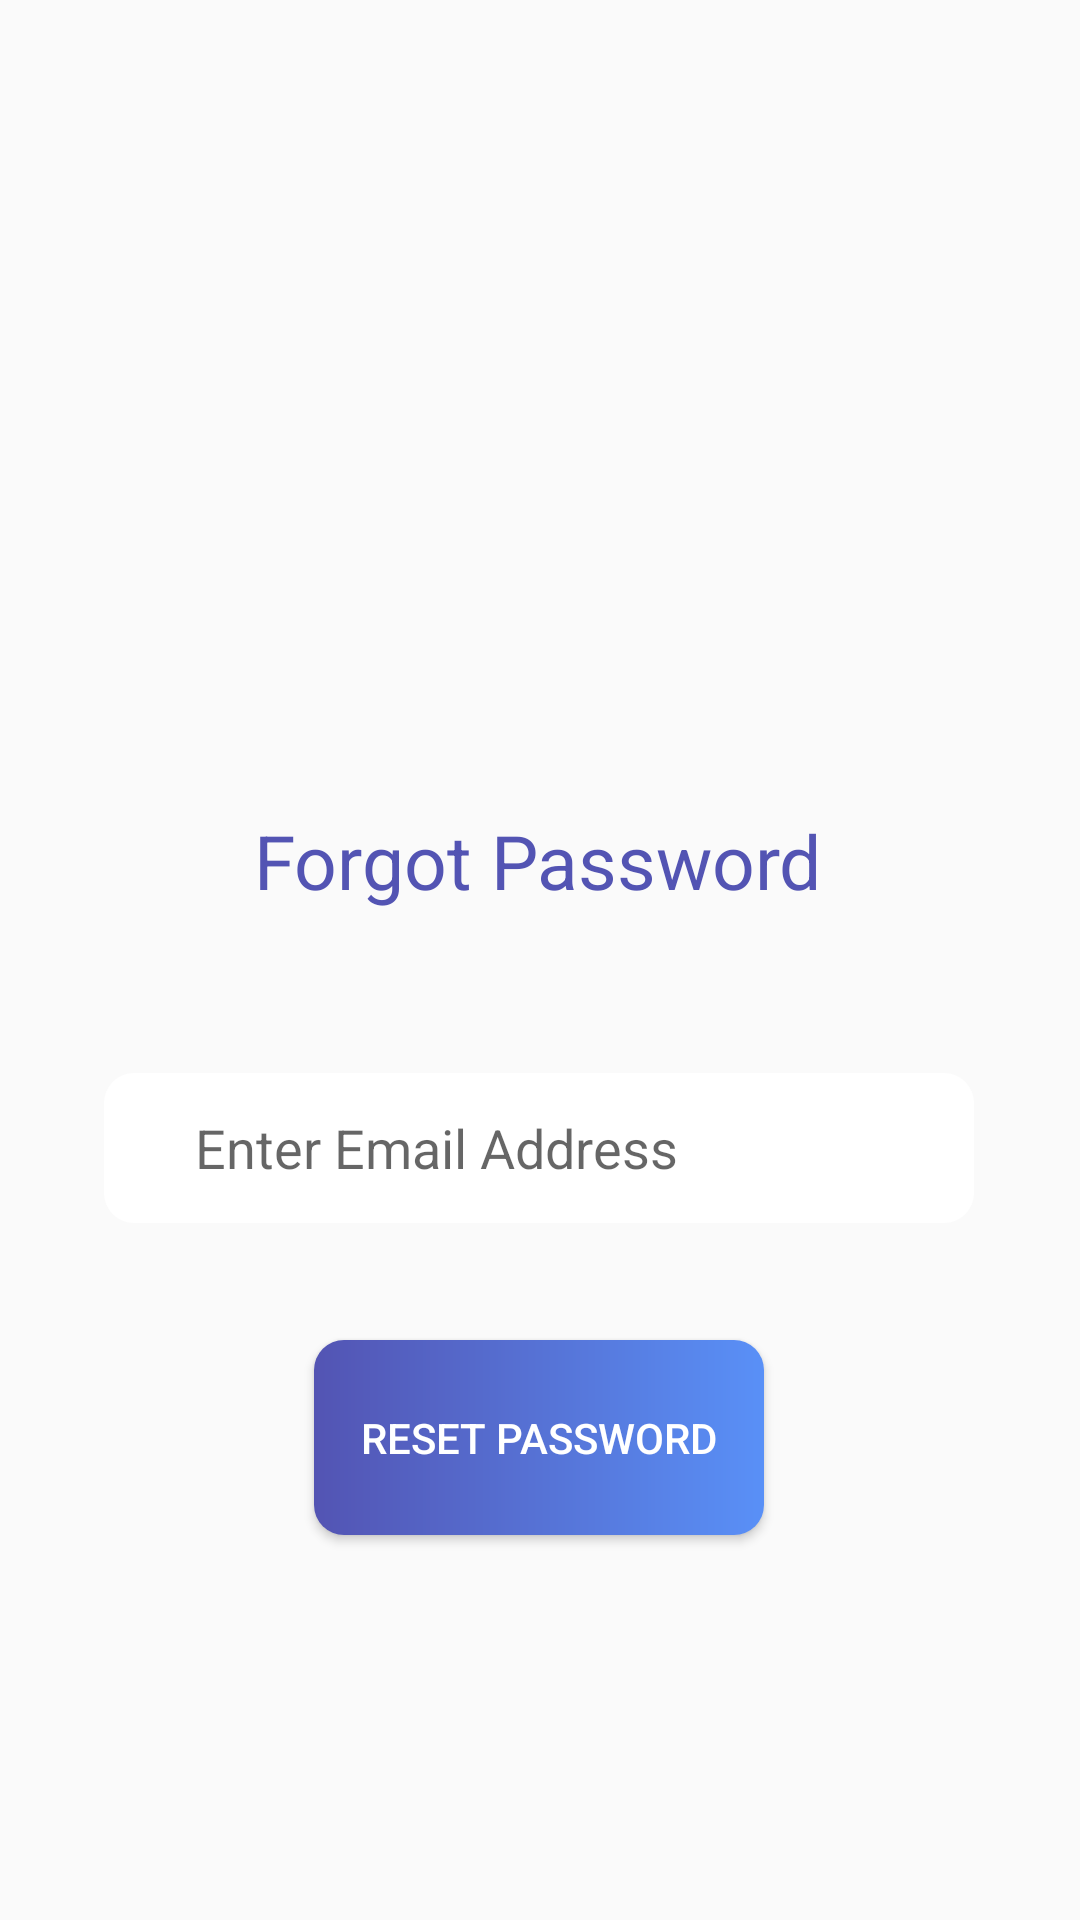

Android layout source for this screen:
<!-- AndroidManifest.xml: application theme AppTheme -->
<!-- res/layout/activity_forgotpass_activity.xml -->
<?xml version="1.0" encoding="utf-8"?>
<androidx.constraintlayout.widget.ConstraintLayout xmlns:android="http://schemas.android.com/apk/res/android"
    xmlns:app="http://schemas.android.com/apk/res-auto"
    xmlns:tools="http://schemas.android.com/tools"
    android:layout_width="match_parent"
    android:layout_height="match_parent"
    tools:context=".forgotpass_activity">

    <ImageView
        android:id="@+id/imageView3"
        android:layout_width="150dp"
        android:layout_height="150dp"
        android:src="@drawable/forgot"
        app:layout_constraintBottom_toBottomOf="parent"
        app:layout_constraintEnd_toEndOf="parent"
        app:layout_constraintHorizontal_bias="0.498"
        app:layout_constraintStart_toStartOf="parent"
        app:layout_constraintTop_toTopOf="parent"
        app:layout_constraintVertical_bias="0.179" />

    <TextView
        android:id="@+id/textView5"
        android:layout_width="wrap_content"
        android:layout_height="wrap_content"
        android:text="Forgot Password"
        android:textColor="#5354b3"
        android:textSize="25dp"
        app:layout_constraintBottom_toBottomOf="parent"
        app:layout_constraintEnd_toEndOf="parent"
        app:layout_constraintHorizontal_bias="0.497"
        app:layout_constraintStart_toStartOf="parent"
        app:layout_constraintTop_toBottomOf="@+id/imageView3"
        app:layout_constraintVertical_bias="0.088" />

    <EditText
        android:id="@+id/passreset_email"
        android:layout_width="290dp"
        android:layout_height="50dp"
        android:background="@drawable/edittextbox"
        android:drawableLeft="@drawable/ic_mail_outline_black_24dp"
        android:hint="       Enter Email Address"
        android:inputType="textEmailAddress"
        app:layout_constraintBottom_toBottomOf="parent"
        app:layout_constraintEnd_toEndOf="parent"
        app:layout_constraintHorizontal_bias="0.495"
        app:layout_constraintStart_toStartOf="parent"
        app:layout_constraintTop_toBottomOf="@+id/textView5"
        app:layout_constraintVertical_bias="0.189" />

    <Button
        android:id="@+id/passreset_button"
        android:layout_width="150dp"
        android:layout_height="65dp"
        android:background="@drawable/login_box"
        android:text="Reset Password"
        android:textColor="#ffffff"
        app:layout_constraintBottom_toBottomOf="parent"
        app:layout_constraintEnd_toEndOf="parent"
        app:layout_constraintHorizontal_bias="0.498"
        app:layout_constraintStart_toStartOf="parent"
        app:layout_constraintTop_toBottomOf="@+id/passreset_email"
        app:layout_constraintVertical_bias="0.234" />

    <ProgressBar
        android:id="@+id/passreset_probar"
        android:layout_width="wrap_content"
        android:layout_height="wrap_content"
        android:theme="@style/probarcolorblue"
        android:visibility="invisible"
        app:layout_constraintBottom_toBottomOf="parent"
        app:layout_constraintEnd_toEndOf="parent"
        app:layout_constraintStart_toStartOf="parent"
        app:layout_constraintTop_toBottomOf="@+id/passreset_button" />


</androidx.constraintlayout.widget.ConstraintLayout>
<!-- resources referenced by this layout -->
<resources>
  <!-- drawable edittextbox (drawable) -->
  <?xml version="1.0" encoding="utf-8"?>
  <shape
      xmlns:android="http://schemas.android.com/apk/res/android"
      android:shape="rectangle">
      <solid
          android:color="#FFFFFF"/>
      <corners
          android:radius="10dp"/>
  
  </shape>
  <!-- drawable login_box (drawable) -->
  <?xml version="1.0" encoding="utf-8"?>
  <shape
      xmlns:android="http://schemas.android.com/apk/res/android"
      android:shape="rectangle">
      <gradient
          android:startColor="#5354b3"
          android:endColor="#5990f7"
          android:angle="0"
          />
      <corners
          android:radius="10dp"
          />
  
  </shape>
  <style name="probarcolorblue">
          <item name="colorAccent">#5990f7</item>
      </style>
  <style name="AppTheme" parent="Theme.AppCompat.Light.NoActionBar">
          
          <item name="colorPrimary">@color/colorPrimary</item>
          <item name="colorPrimaryDark">@color/colorPrimaryDark</item>
          <item name="colorAccent">@color/colorAccent</item>
      </style>
  <color name="colorPrimary">#5990f7</color>
  <color name="colorPrimaryDark">#5990f7</color>
  <color name="colorAccent">#D81B60</color>
</resources>
